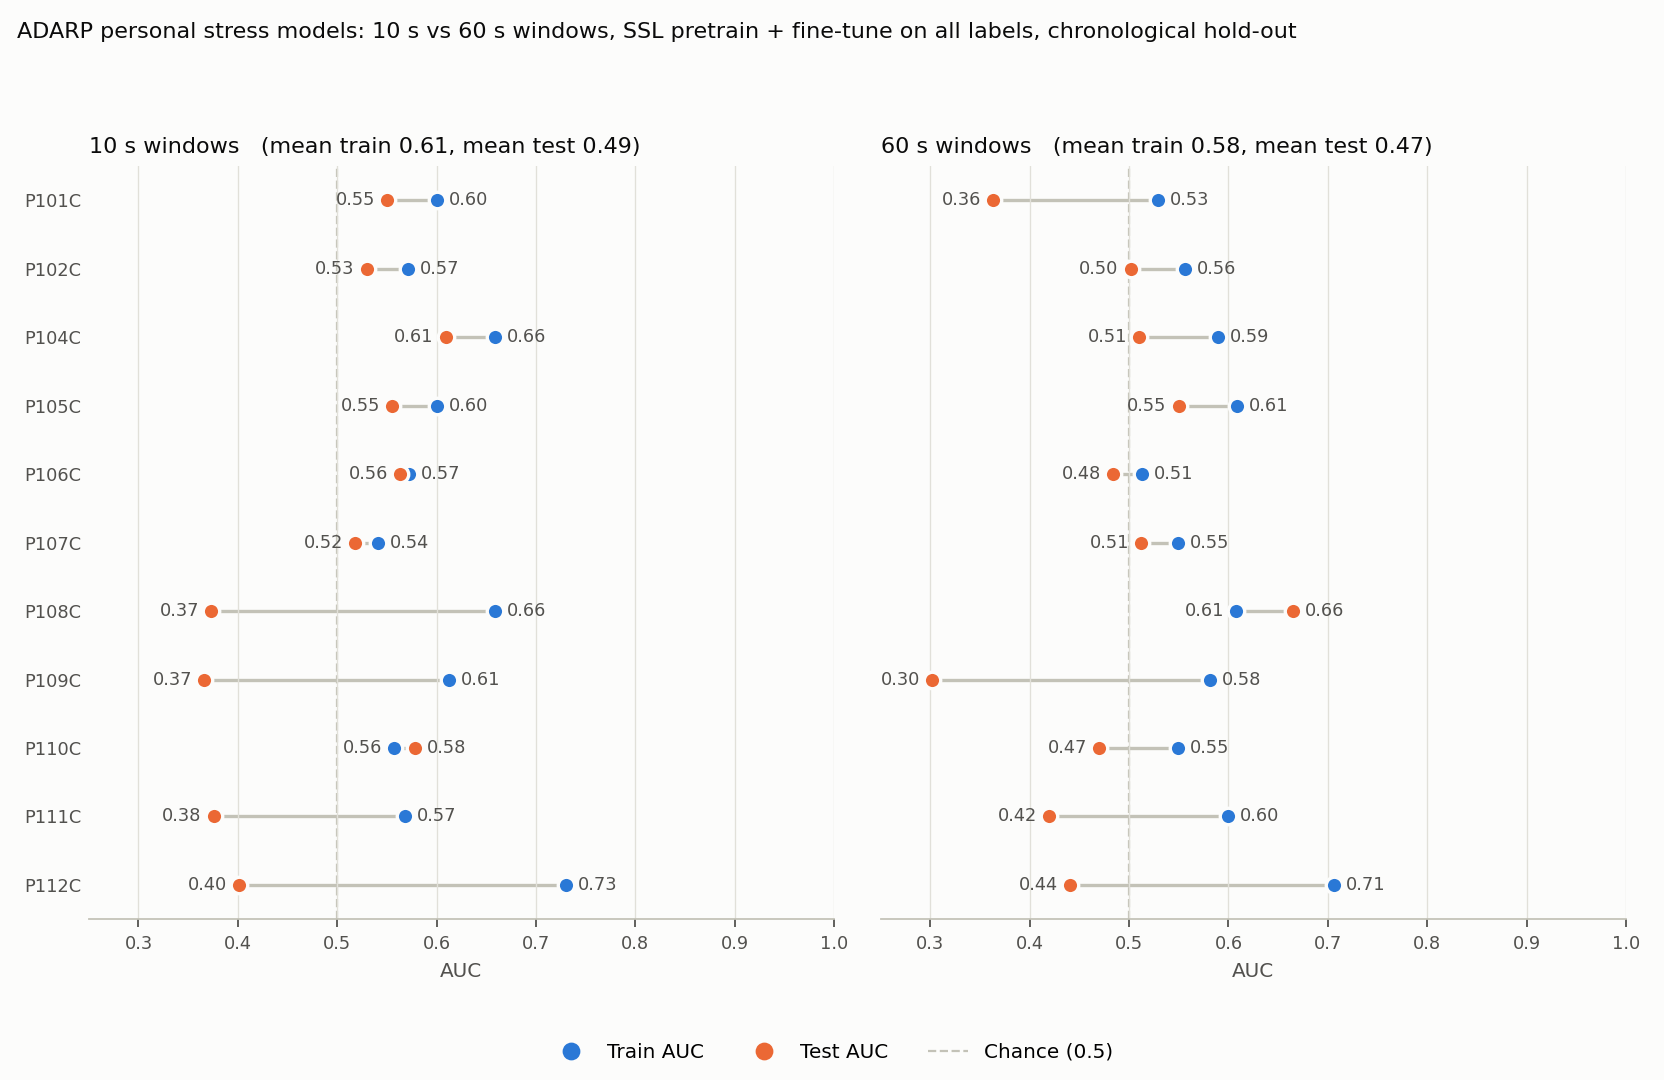

Source data for this figure (header and first rows):
, 10s, 10s, 10s, 10s, 10s, 60s, 60s, 60s, 60s, 60s
, train_auc, test_auc, test_f1, n_labels, n_test, train_auc, test_auc, test_f1, n_labels, n_test
participant, , , , , , , , , , 
P101C, 0.601, 0.55, 0.04, 48440, 18792, 0.529, 0.363, 0.024, 8106, 3130
P102C, 0.571, 0.53, 0.487, 55525, 14217, 0.556, 0.502, 0.441, 9412, 2460
P104C, 0.659, 0.609, 0.212, 37435, 11441, 0.59, 0.51, 0.186, 6348, 1920
P105C, 0.601, 0.555, 0.064, 77190, 26817, 0.608, 0.55, 0.052, 12813, 4466
P106C, 0.572, 0.563, 0.151, 90688, 27235, 0.513, 0.484, 0.136, 15139, 4528
P107C, 0.541, 0.518, 0.062, 79624, 31809, 0.549, 0.512, 0.064, 13389, 5379
P108C, 0.659, 0.373, 0.123, 41579, 13755, 0.608, 0.665, 0.316, 6889, 2283
P109C, 0.612, 0.366, 0.107, 42111, 16356, 0.582, 0.301, 0.076, 6961, 2737
P110C, 0.557, 0.578, 0.195, 63783, 17301, 0.549, 0.469, 0.187, 10776, 2904
P111C, 0.568, 0.376, 0.148, 63801, 19730, 0.599, 0.419, 0.126, 10599, 3280
P112C, 0.73, 0.401, 0.503, 19480, 8636, 0.706, 0.44, 0.606, 4038, 856.0
MEAN, 0.606, 0.493, 0.19, 56332, 18735, 0.581, 0.474, 0.201, 9497, 3086
